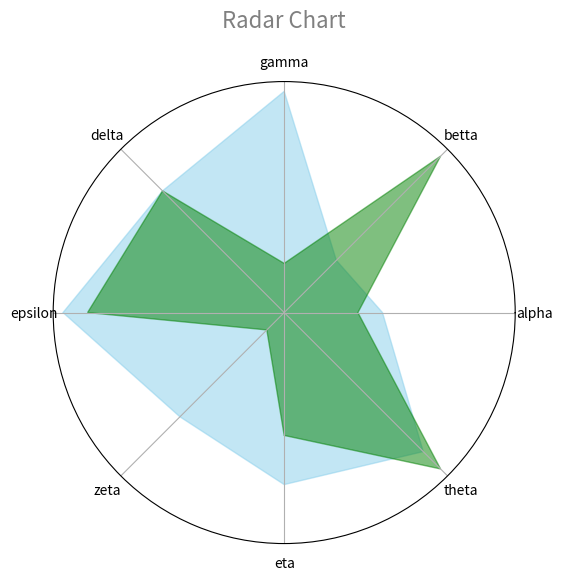

This figure's Python source:
import numpy as np
import matplotlib.pyplot as plt


def draw_chart(categories, values):
    num_vars = len(categories)
    angles = np.linspace(0, 2 * np.pi, num_vars, endpoint=False).tolist()
    fig, ax = plt.subplots(figsize=(6, 6), subplot_kw={'polar': True})

    ax.fill(angles, values[0], color='skyblue', alpha=0.5)
    ax.fill(angles, values[1], color='green', alpha=0.5)
    ax.set_xticks(angles)
    ax.set_xticklabels(categories)
    ax.set_yticklabels([])
    ax.set_yticks([])
    ax.set_title('Radar Chart', size=16, color='gray', y=1.1)

    plt.show()


if __name__ == '__main__':
    m = {
        'alpha': (4, 3),
        'betta': (3, 9),
        'gamma': (9, 2),
        'delta': (7, 7),
        'epsilon': (9, 8),
        'zeta': (6, 1),
        'eta': (7, 5),
        'theta': (8, 9)
    }
    draw_chart(m.keys(), list(zip(*m.values())))
